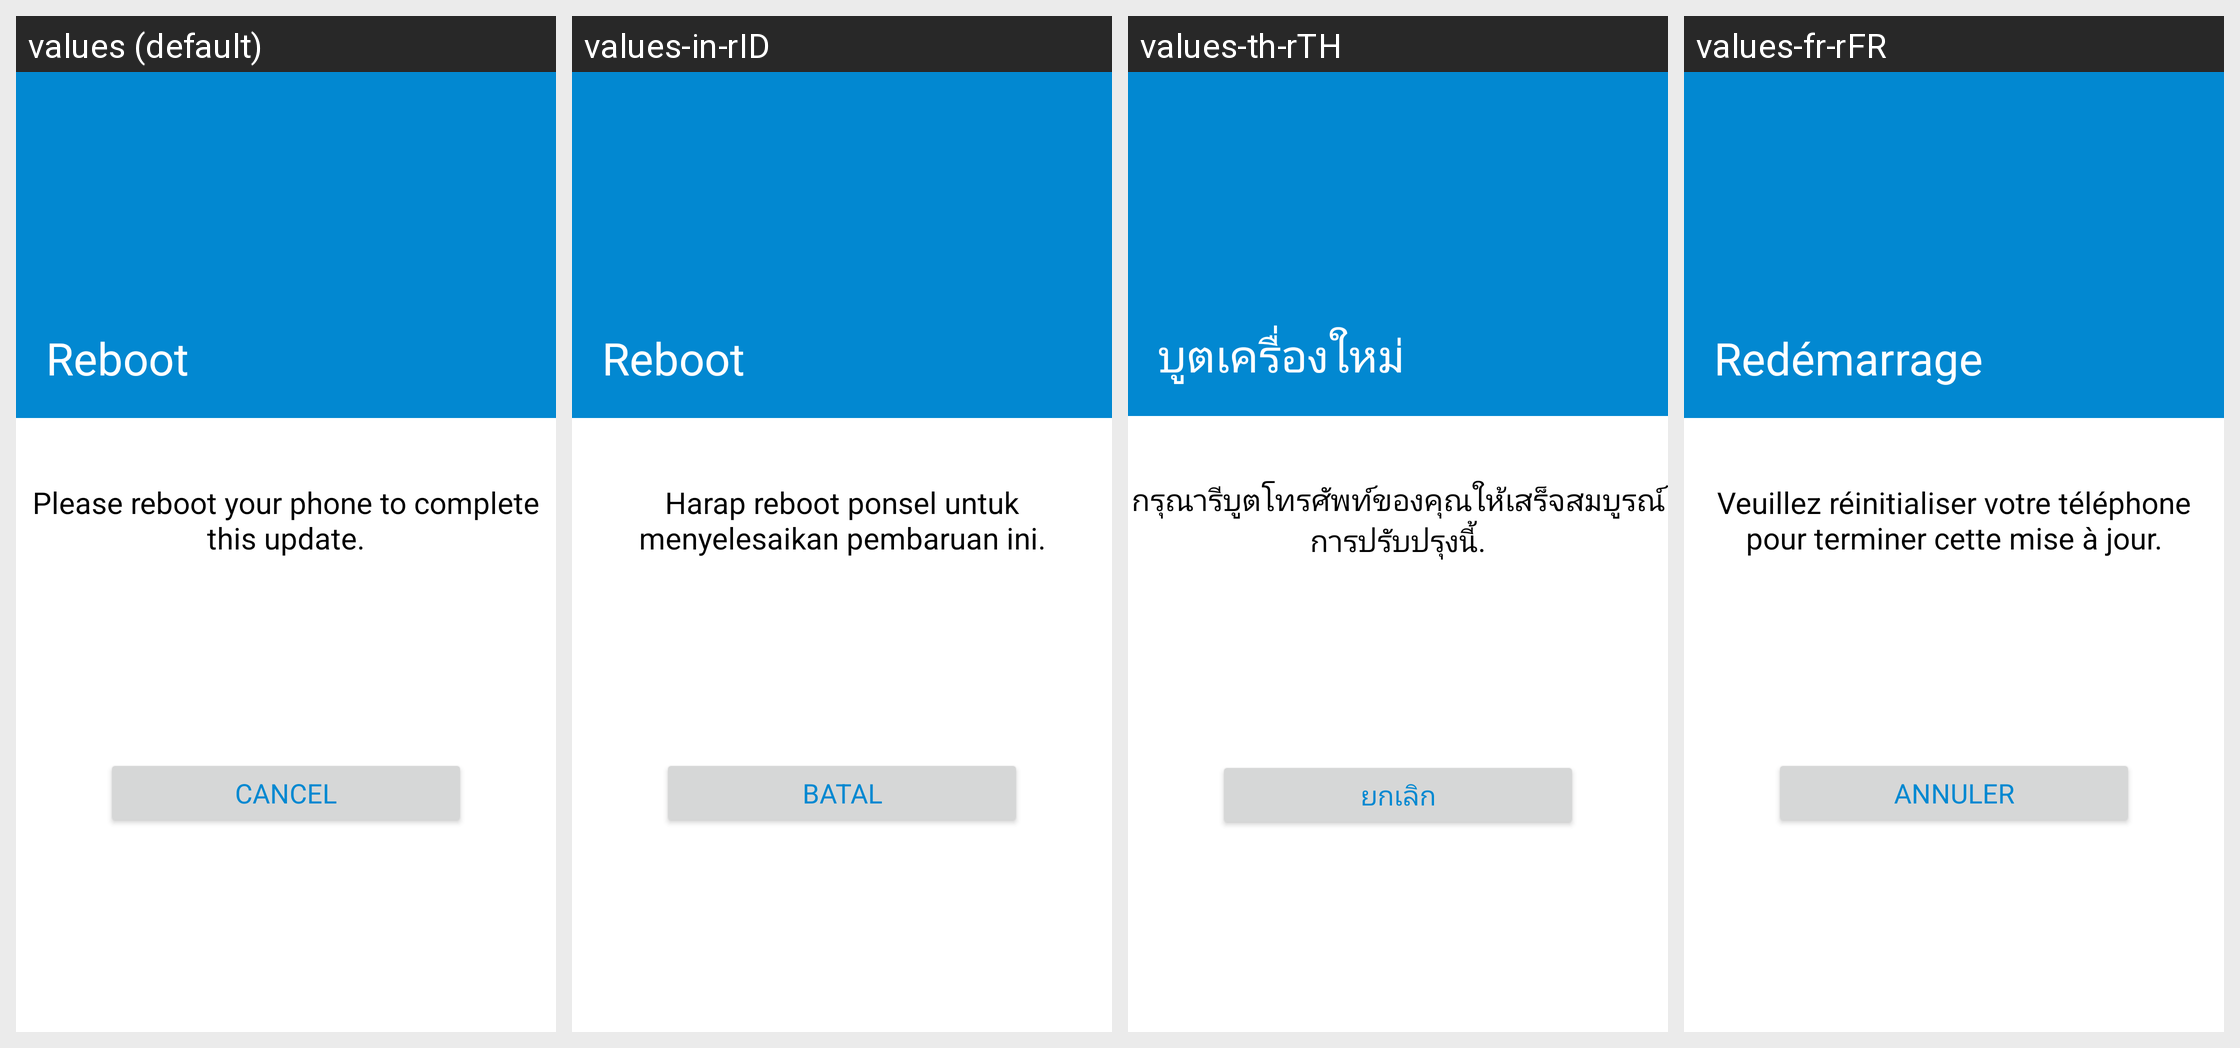

Translations of the strings shown on this Android screen, per locale in the grid:
Android screen res/layout/trigger_reboot_fragment.xml rendered under 4 locales, left to right: values (default), values-in-rID, values-th-rTH, values-fr-rFR. Device: Nexus 5 (rendered at 1080×1920; each locale shown at half size, 540×960, under a caption strip naming it); theme Theme.MaterialComponents.DayNight.NoActionBar.
Other locales in the repository, not shown: values-es-rES, values-hi-rIN, values-it-rIT, values-pl-rPL, values-ro-rRO, values-sk-rSK, values-zh-rCN.
Strings drawn on this screen, with the default value and each locale's value (text and hints the layout hard-codes, and strings that could not be matched under every locale, appear in the picture but are not listed):

configure_reboot
  values: Reboot
  values-in-rID: Reboot
  values-th-rTH: บูตเครื่องใหม่
  values-fr-rFR: Redémarrage

configure_reboot_message
  values: Please reboot your phone to complete this update.
  values-in-rID: Harap reboot ponsel untuk menyelesaikan pembaruan ini.
  values-th-rTH: กรุณารีบูตโทรศัพท์ของคุณให้เสร็จสมบูรณ์การปรับปรุงนี้.
  values-fr-rFR: Veuillez réinitialiser votre téléphone pour terminer cette mise à jour.

configure_cancel_button
  values: CANCEL
  values-in-rID: BATAL
  values-th-rTH: ยกเลิก
  values-fr-rFR: ANNULER
